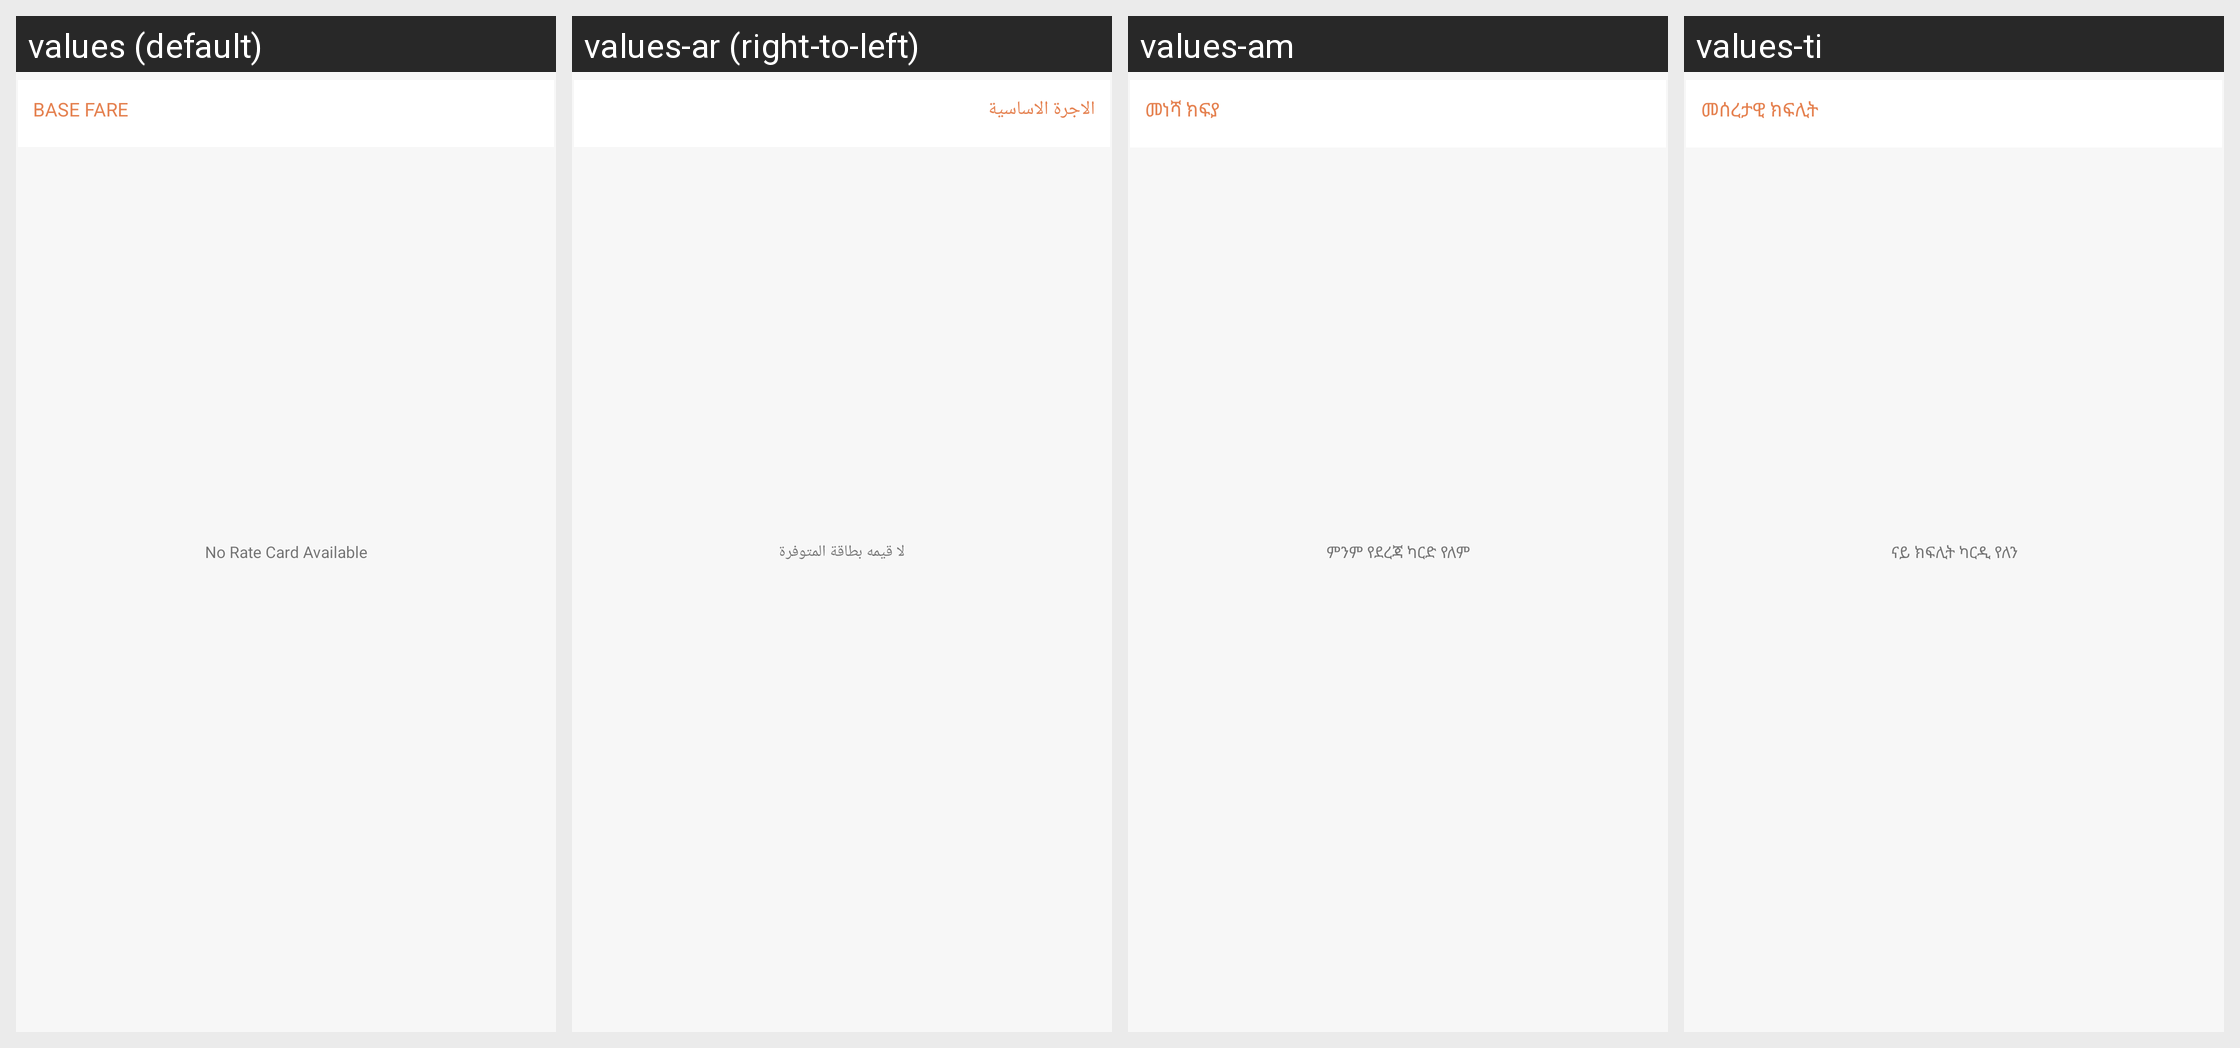

Strings drawn on this Android screen and how each of the app's shown locales translates them:
Android screen res/layout/fragment_delivery_rate_card.xml rendered under 4 locales, left to right: values (default), values-ar (right-to-left), values-am, values-ti. Device: Nexus 5 (rendered at 1080×1920; each locale shown at half size, 540×960, under a caption strip naming it); theme AppTheme.
Other locales in the repository, not shown: values-as, values-es, values-fr, values-gu, values-hi, values-kn, values-ml, values-om, values-or, values-so, values-ta, values-te.
Strings drawn on this screen, with the default value and each locale's value (text and hints the layout hard-codes, and strings that could not be matched under every locale, appear in the picture but are not listed):

no_rate_card_available
  values: No Rate Card Available
  values-ar: لا قيمه بطاقة المتوفرة
  values-am: ምንም የደረጃ ካርድ የለም
  values-ti: ናይ ክፍሊት ካርዲ የለን

base_fare
  values: Base Fare
  values-ar: الاجرة الاساسية
  values-am: መነሻ ክፍያ
  values-ti: መሰረታዊ ክፍሊት
